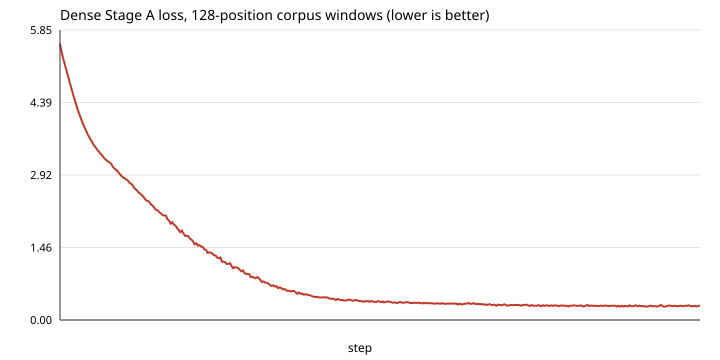

Source data for this figure (header and first rows):
step	loss
1	5.568
2	5.402
3	5.27
4	5.154
5	5.035
6	4.918
7	4.798
8	4.684
9	4.571
10	4.459
11	4.354
12	4.248
13	4.157
14	4.066
15	3.978
16	3.9
17	3.834
18	3.757
19	3.699
20	3.64
21	3.586
22	3.528
23	3.492
24	3.439
25	3.404
26	3.358
27	3.332
28	3.287
29	3.247
30	3.22
31	3.194
32	3.171
33	3.148
34	3.087
35	3.054
36	3.024
37	2.998
38	2.954
39	2.912
40	2.881
41	2.862
42	2.843
43	2.819
44	2.783
45	2.747
46	2.734
47	2.671
48	2.638
49	2.614
50	2.57
51	2.547
52	2.518
53	2.487
54	2.438
55	2.405
56	2.397
57	2.364
58	2.322
59	2.298
60	2.255
... 340 more rows
